Labelled photos from "data", an image-classification folder in seungbummm/MS_AI_SCHOOL. The possible labels are: acacia, adenanthera microsperma, adenium species, anacardium occidentale, annona squamosa, artocarpus altilis, artocarpus heterophyllus, barringtonia acutangula, cananga odorata, carica papaya, casuarina equisetifolia, cedrus, chrysophyllum cainino, citrus aurantiifolia, citrus grandis, cocos nucifera, dalbergia oliveri, delonix regia, dipterocarpus alatus, erythrina fusca, eucalyptus, ficus microcarpa, ficus racemosa, gmelina arborea, hevea brasiliensis, hopea, khaya senegalensis, lagerstroemia speciosa, magnolia alba, mangifera, melaleuca, melia azedarach, musa, nephelium lappaceum, persea, polyalthia longifolia, prunnus, prunus salicina, psidium guajava, pterocarpus macrocarpus, senna siamea, spondias mombin, syzygium nervosum, tamarindus indica, tectona grandis, terminalia catappa, veitchia merrilli, wrightia, wrightia religiosa.

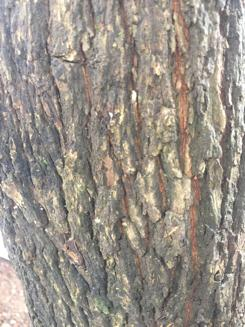
Label: chrysophyllum cainino

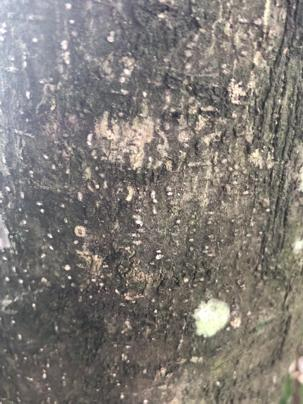
Label: ficus microcarpa

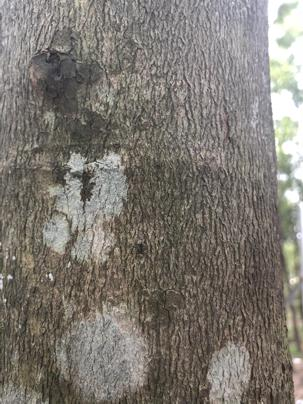
Label: dalbergia oliveri

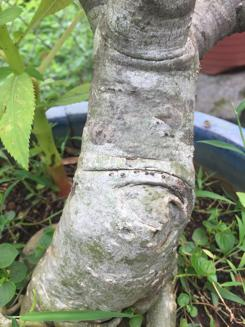
Label: adenium species

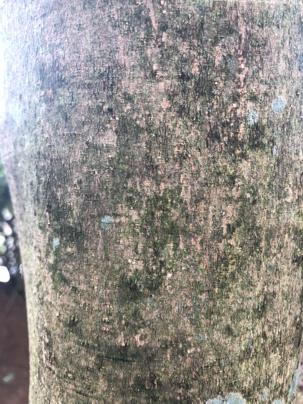
Label: hevea brasiliensis

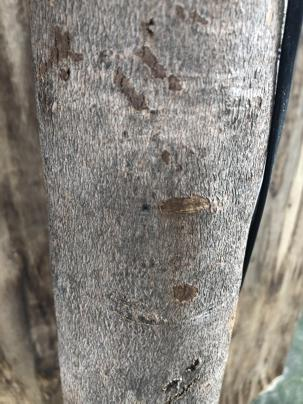
Label: syzygium nervosum
